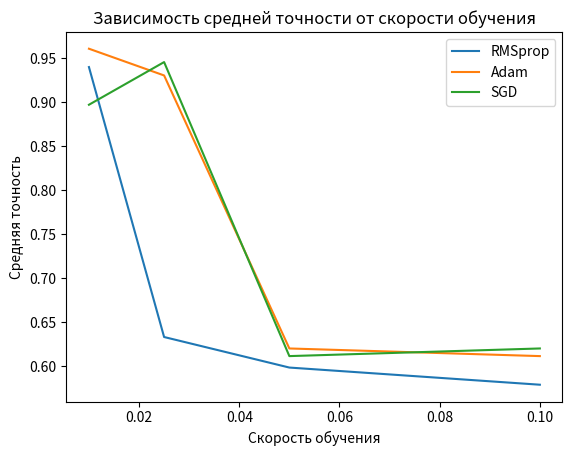

Recreate this plot in Python.
import matplotlib.pyplot as plt
import numpy as np

x = [0.01, 0.05/2, 0.05, 0.1]
y = [0.9401084598698482, 0.6334056399132321, 0.5986984815618221, 0.5792]
x1 =[0.01, 0.05/2, 0.05, 0.1]
y1 = [0.9609544468546638, 0.93058568329718, 0.6203904555314533, 0.6117136659436009]
x2 =[0.01, 0.05/2, 0.05, 0.1]
y2 = [0.8972972972972973, 0.9457700650759219, 0.6117136659436009, 0.6203904555314533]
plt.plot(x, y, label='RMSprop')
plt.plot(x1, y1, label='Adam')
plt.plot(x2, y2, label='SGD')

# y = [0.9875, 0.9751, 0.9623, 0.8600]
#
# y1 = [0.9875, 0.9751, 0.9623, 0.8600]

plt.ylabel('Средняя точность')
plt.xlabel('Скорость обучения')
plt.title('Зависимость средней точности от скорости обучения')
plt.legend()
plt.show()